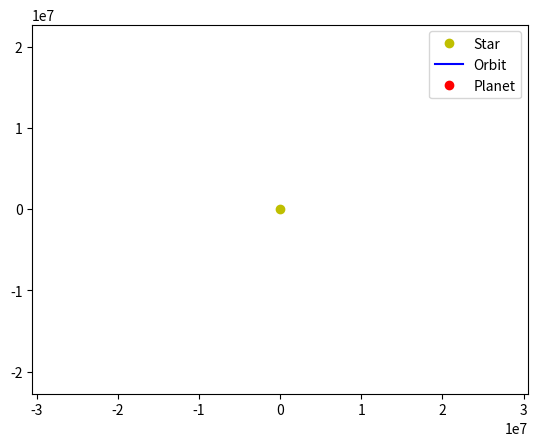

The script that saved this image:
import numpy as np
from matplotlib.animation import FuncAnimation
import math

import matplotlib.pyplot as plt

# Constants
G = 6.67430e-11  # Gravitational constant, m^3 kg^-1 s^-2
M = 1.989e30     # Mass of the star (e.g., the Sun), kg
AU = 1.496e11    # Astronomical unit, m

# Initial conditions
r = AU  # Initial distance from the star, m
v = 30000  # Initial velocity, m/s
theta = 0  # Initial angle, radians

# Time step
dt = 60 * 60  # 1 hour in seconds

# Calculate the orbital period (T) using Kepler's third law
T = 2 * np.pi * np.sqrt(r**3 / (G * M))  # Orbital period in seconds
num_steps = int(T / dt)  # Number of steps for one complete orbit

# Lists to store positions
x_positions = []
y_positions = []

# Simulation loop
x, y = r, 0
vx, vy = 0, v

for _ in range(num_steps):  # Simulate for one complete orbit
    r = np.sqrt(x**2 + y**2)
    ax = -G * M * x / r**3
    ay = -G * M * y / r**3
    vx += ax * dt
    vy += ay * dt
    x += vx * dt
    y += vy * dt
    x_positions.append(x)
    y_positions.append(y)

# Scale position data to 1% of original
x_positions = [x * 0.0001 for x in x_positions]
y_positions = [y * 0.0001 for y in y_positions]

# Animation
fig, ax = plt.subplots()
ax.set_aspect('equal', adjustable='datalim')
ax.plot(0, 0, 'yo', label='Star')  # Star at the center
line, = ax.plot([], [], 'b-', label='Orbit')
planet, = ax.plot([], [], 'ro', label='Planet')

# Set axis limits dynamically and center on the star
x_min, x_max = min(x_positions), max(x_positions)
y_min, y_max = min(y_positions), max(y_positions)
padding = 0.5 * max(x_max - x_min, y_max - y_min)  # Add 50% padding
x_range = max(abs(x_min), abs(x_max)) + padding
y_range = max(abs(y_min), abs(y_max)) + padding
ax.set_xlim(-x_range, x_range)
ax.set_ylim(-y_range, y_range)

def init():
    line.set_data([], [])
    planet.set_data([], [])
    return line, planet

def update(frame):
    line.set_data(x_positions[:frame], y_positions[:frame])
    planet.set_data(x_positions[frame], y_positions[frame])
    
    # Calculate the angle of the planet relative to the star
    angle = math.degrees(math.atan2(y_positions[frame], x_positions[frame]))
    print(f"Frame {frame}: Planet angle = {angle:.2f} degrees")
    
    return line, planet

ani = FuncAnimation(fig, update, frames=len(x_positions), init_func=init, blit=True, interval=20)
plt.legend()
plt.show()

